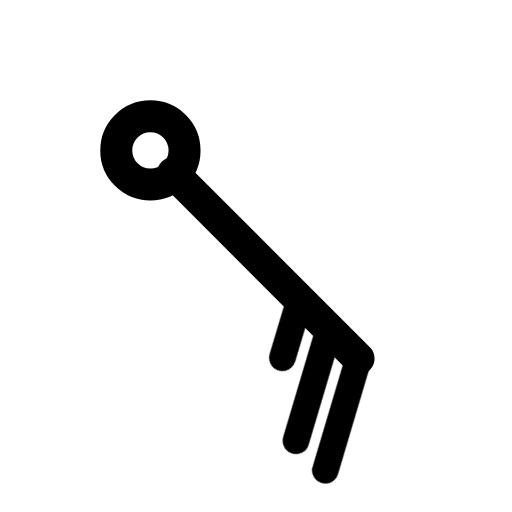
t = 0.00 s
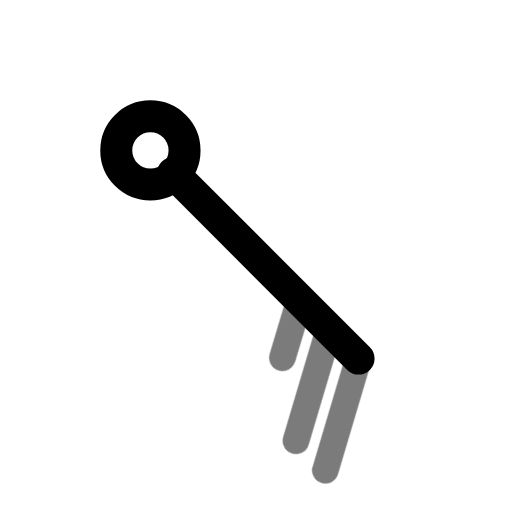
t = 0.44 s
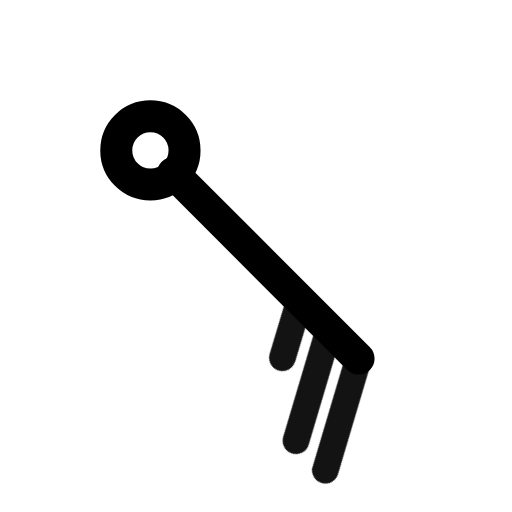
t = 0.94 s
t = 1.46 s: frame unchanged from t = 0.00 s, image omitted
t = 1.86 s: frame unchanged from t = 0.00 s, image omitted
t = 2.25 s: frame unchanged from t = 0.00 s, image omitted

The animated SVG that drew these frames (rendered in a browser with its animation timeline set to each time). Animation: 1 CSS @keyframes rule; one cycle of 2.65 s, repeats indefinitely.

<svg xmlns="http://www.w3.org/2000/svg" width="24" height="24" fill="none" stroke="currentColor" stroke-linecap="round" stroke-linejoin="round" stroke-width="2" viewBox="0 0 24 24">
    <!-- Generated by scripts/icon-expansion/generate.mjs -->
    <style>
        @media (prefers-reduced-motion: no-preference) {
            @keyframes ira-exp-pulse { 0%, 100% { opacity: 1; } 22% { opacity: .45; } 40% { opacity: 1; } }
            [data-ira-motion="wind-barb-se-25kt"] { transform-box: fill-box; transform-origin: center; animation: ira-exp-pulse 2.65s ease-in-out -0s infinite; }
        }
    </style>
    <g transform="rotate(135 12 12)"><g stroke-width="1.5"><path d="M12 5.2V17.5"/><circle cx="12" cy="19" r="1.6"/></g></g>
    <g data-ira-motion="wind-barb-se-25kt"><g transform="rotate(135 12 12)"><g stroke-width="1.25"><path d="M12 5.2l4.8 -2.6"/><path d="M12 7.15l4.8 -2.6"/><path d="M12 9.1l2.5 -1.35"/></g></g></g>
</svg>
